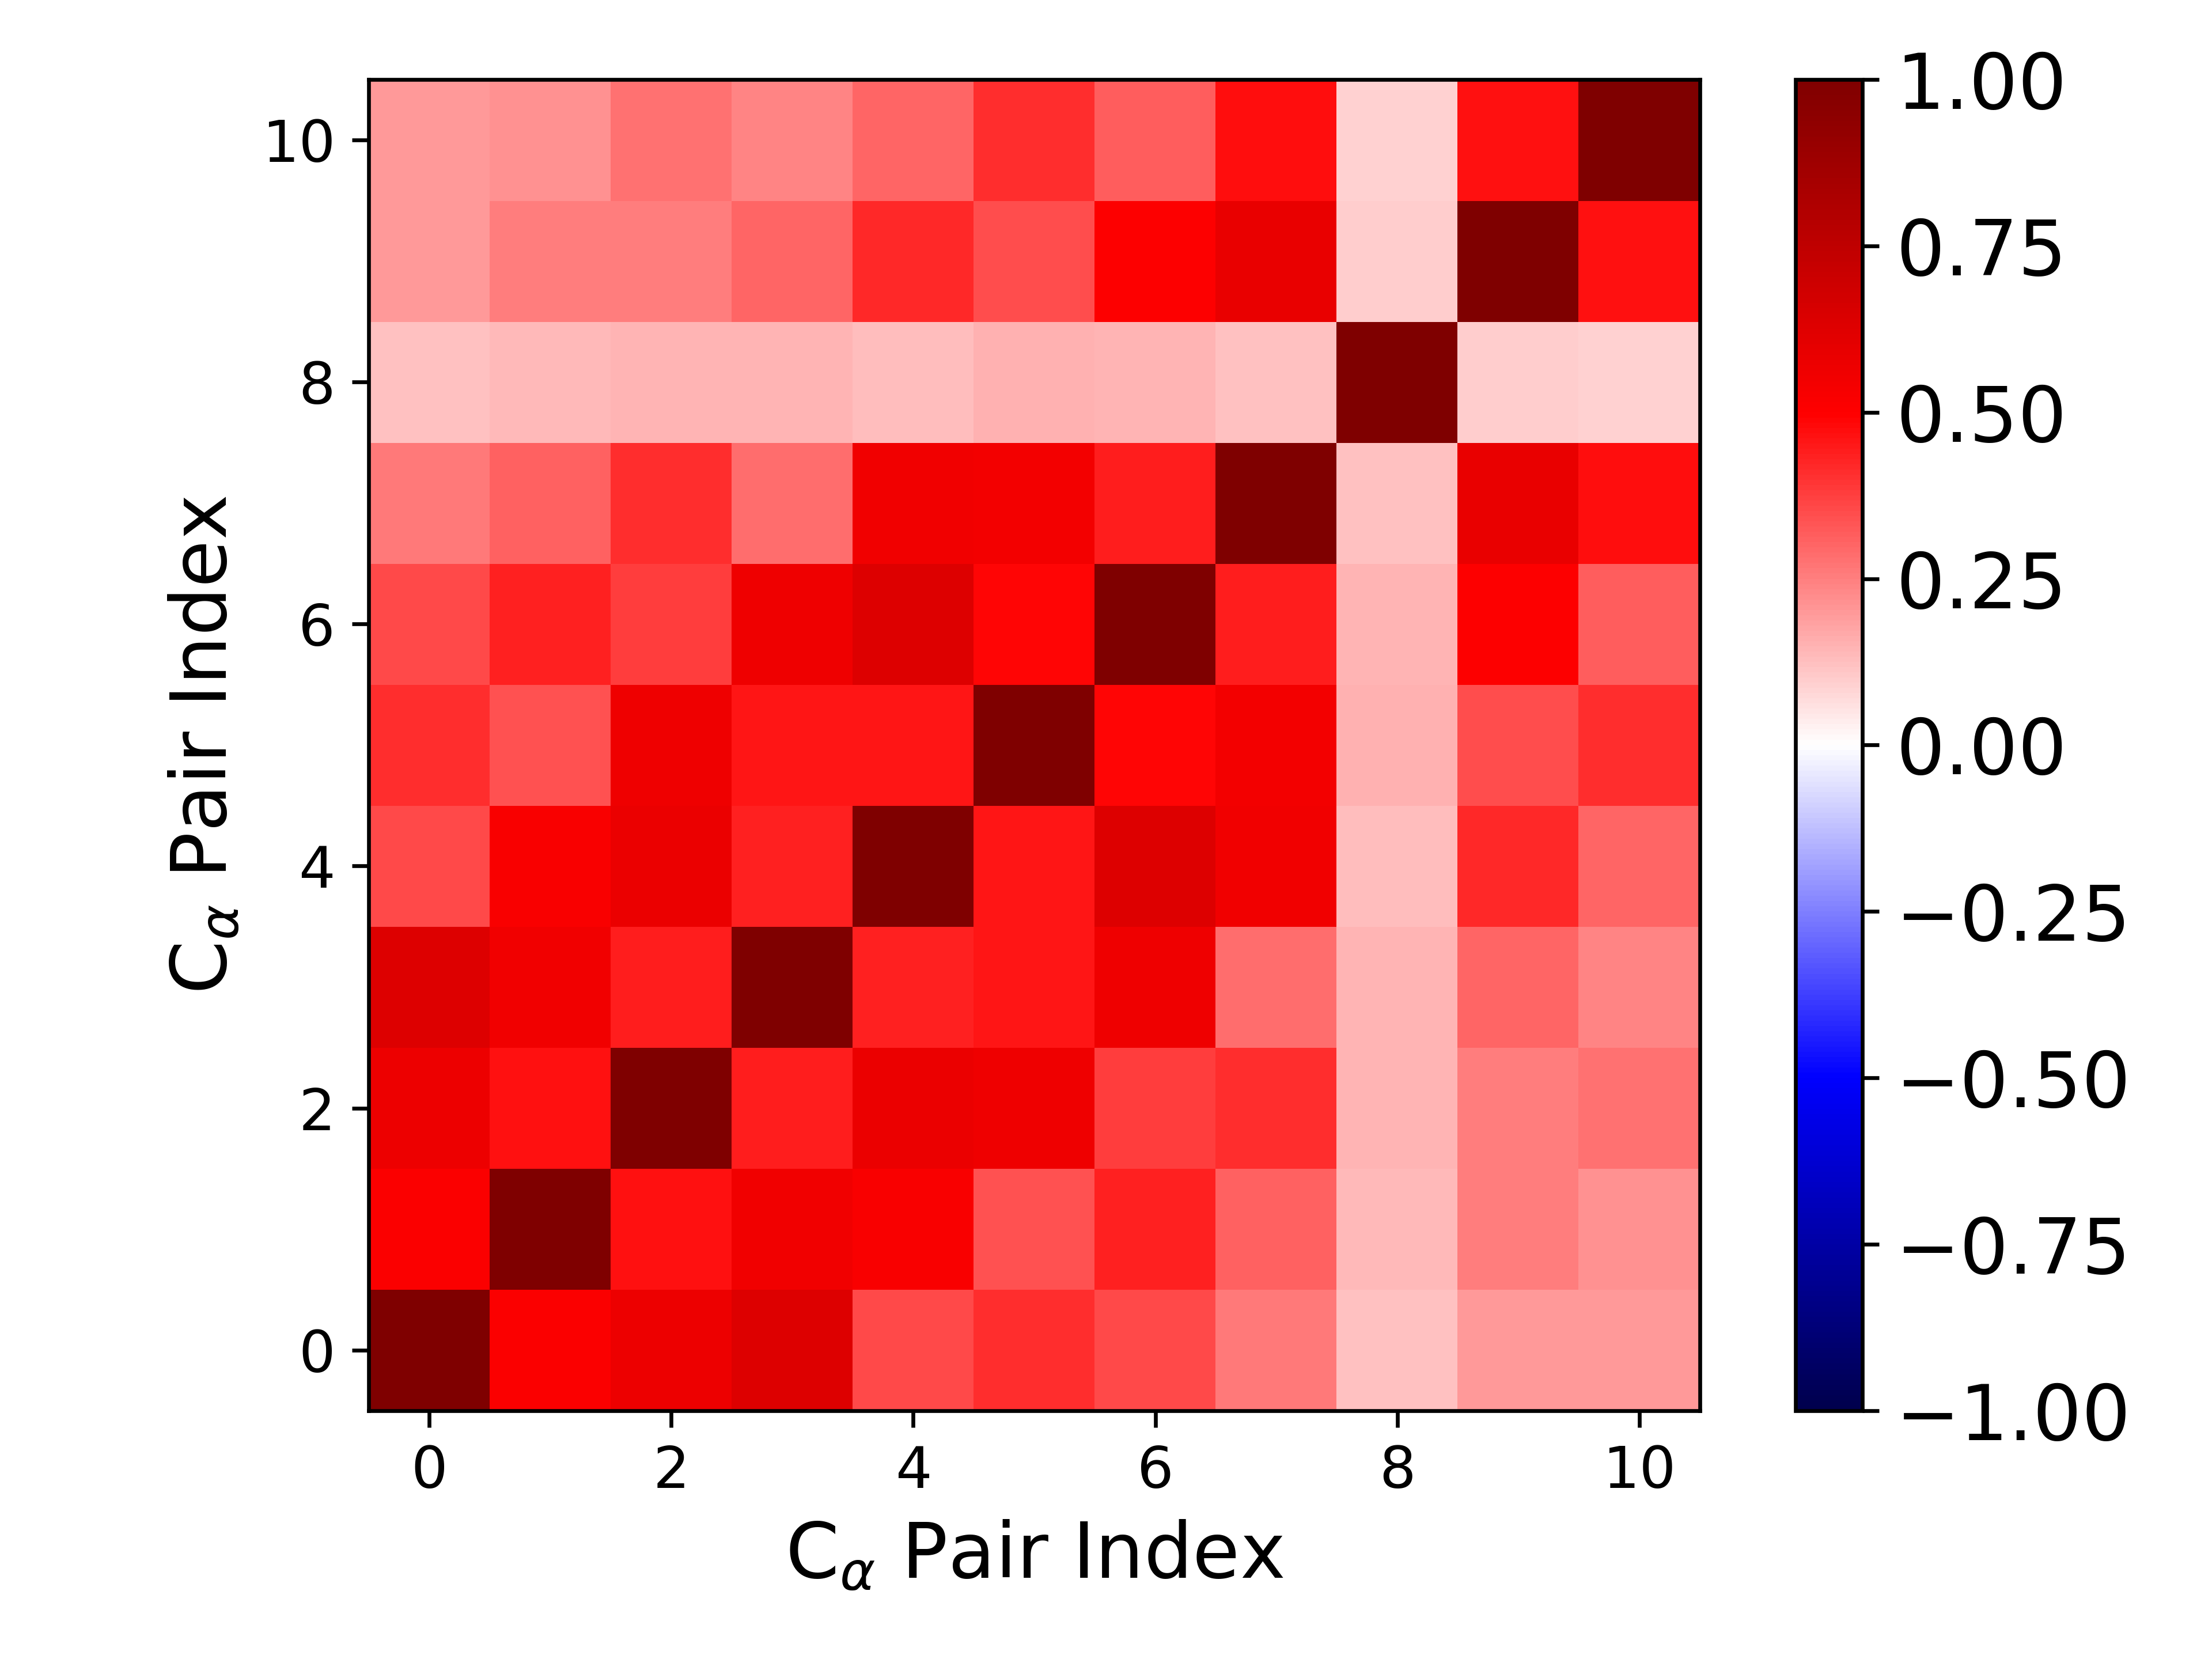

Values plotted in this chart, from the file beside it:
1.000000000000000000e+00, 5.098255936771645125e-01, 5.697568306307838615e-01, 6.305792453629854855e-01, 3.537710044031338597e-01, 4.120006483680835330e-01, 3.549162718082802259e-01, 2.639381749028759661e-01, 1.243292879506043697e-01, 2.025098040273179412e-01, 1.965101484782038055e-01
5.098255936771645125e-01, 1.000000000000000000e+00, 4.683890718041820445e-01, 5.480124720376443603e-01, 5.192742810393955466e-01, 3.361284756098810167e-01, 4.367109422259528029e-01, 3.104784471842854665e-01, 1.402995743755063862e-01, 2.510684346900776687e-01, 2.110467514879651174e-01
5.697568306307838615e-01, 4.683890718041820445e-01, 1.000000000000000000e+00, 4.419799550812874012e-01, 5.751277719599335869e-01, 5.567775889623354235e-01, 3.817732361368522676e-01, 4.067185182538774479e-01, 1.422964801506107768e-01, 2.521927847039647230e-01, 2.758977147919560724e-01
6.305792453629854855e-01, 5.480124720376443603e-01, 4.419799550812874012e-01, 1.000000000000000000e+00, 4.302222545219734351e-01, 4.556691898250570527e-01, 5.607108205781374810e-01, 2.855894407277195235e-01, 1.479037516596067858e-01, 3.009919473858257977e-01, 2.409870577045780393e-01
3.537710044031338597e-01, 5.192742810393955466e-01, 5.751277719599335869e-01, 4.302222545219734351e-01, 1.000000000000000000e+00, 4.585018037763704535e-01, 6.299265809561510610e-01, 5.521818675660040698e-01, 1.322812308920550406e-01, 4.169144449200706815e-01, 3.039262704094194967e-01
4.120006483680835330e-01, 3.361284756098810167e-01, 5.567775889623354235e-01, 4.556691898250570527e-01, 4.585018037763704535e-01, 1.000000000000000000e+00, 4.873784382571733631e-01, 5.416732831082541333e-01, 1.516696086056783244e-01, 3.508624054186113006e-01, 4.098126638700720914e-01
3.549162718082802259e-01, 4.367109422259528029e-01, 3.817732361368522676e-01, 5.607108205781374810e-01, 6.299265809561510610e-01, 4.873784382571733631e-01, 1.000000000000000000e+00, 4.429119747437593180e-01, 1.474992039384541709e-01, 5.050593596767550819e-01, 3.170235813858532925e-01
2.639381749028759661e-01, 3.104784471842854665e-01, 4.067185182538774479e-01, 2.855894407277195235e-01, 5.521818675660040698e-01, 5.416732831082541333e-01, 4.429119747437593180e-01, 1.000000000000000000e+00, 1.191427633846944417e-01, 5.849489718094459390e-01, 4.737579465784609312e-01
1.243292879506043697e-01, 1.402995743755063862e-01, 1.422964801506107768e-01, 1.479037516596067858e-01, 1.322812308920550406e-01, 1.516696086056783244e-01, 1.474992039384541709e-01, 1.191427633846944417e-01, 1.000000000000000000e+00, 9.591357700004007891e-02, 9.318019357661463942e-02
2.025098040273179412e-01, 2.510684346900776687e-01, 2.521927847039647230e-01, 3.009919473858257977e-01, 4.169144449200706815e-01, 3.508624054186113006e-01, 5.050593596767550819e-01, 5.849489718094459390e-01, 9.591357700004007891e-02, 1.000000000000000000e+00, 4.614543982828232527e-01
1.965101484782038055e-01, 2.110467514879651174e-01, 2.758977147919560724e-01, 2.409870577045780393e-01, 3.039262704094194967e-01, 4.098126638700720914e-01, 3.170235813858532925e-01, 4.737579465784609312e-01, 9.318019357661463942e-02, 4.614543982828232527e-01, 1.000000000000000000e+00
